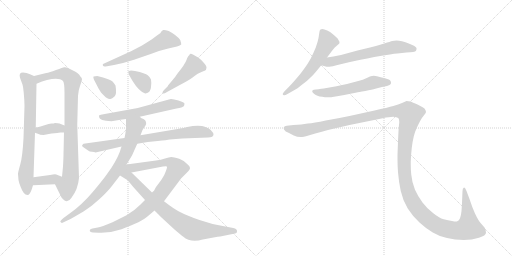
t = 0.00 s
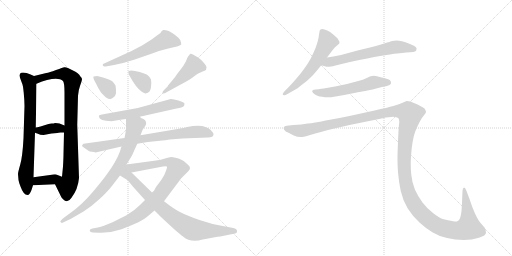
t = 2.68 s
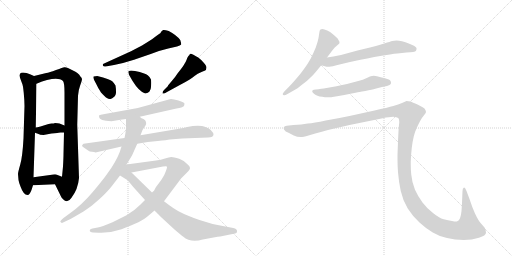
t = 5.36 s
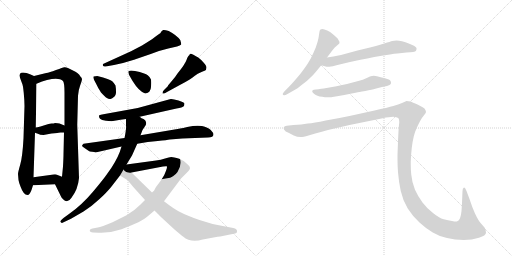
t = 8.04 s
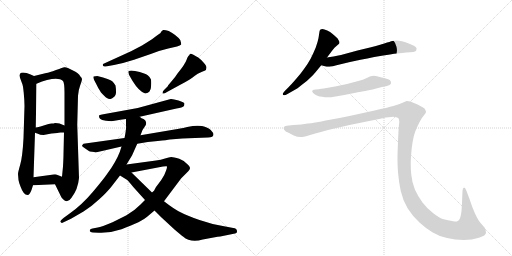
t = 10.72 s
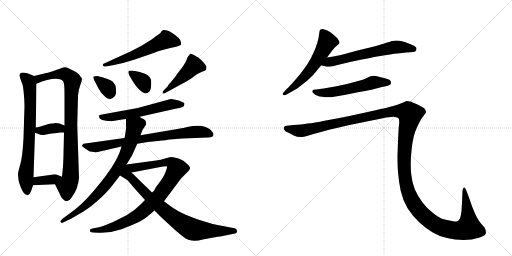
t = 13.40 s

The animated SVG that drew these frames (rendered in a browser with its animation timeline set to each time). Animation: 17 CSS @keyframes rules; one cycle of 13.40 s.

<svg version="1.1" viewBox="0 0 2048 1024" xmlns="http://www.w3.org/2000/svg">
  <g stroke="lightgray" stroke-dasharray="1,1" stroke-width="1" transform="scale(4, 4)">
    <line x1="0" y1="0" x2="256" y2="256"></line>
    <line x1="256" y1="0" x2="0" y2="256"></line>
    <line x1="128" y1="0" x2="128" y2="256"></line>
    <line x1="0" y1="128" x2="256" y2="128"></line>
    <line x1="256" y1="0" x2="512" y2="256"></line>
    <line x1="512" y1="0" x2="256" y2="256"></line>
    <line x1="384" y1="0" x2="384" y2="256"></line>
    <line x1="256" y1="128" x2="512" y2="128"></line>
  </g>
<g transform="scale(1, -1) translate(0, -850)">
   <style type="text/css">
    @keyframes keyframes0 {
      from {
       stroke: black;
       stroke-dashoffset: 733;
       stroke-width: 128;
       }
       70% {
       animation-timing-function: step-end;
       stroke: black;
       stroke-dashoffset: 0;
       stroke-width: 128;
       }
       to {
       stroke: black;
       stroke-width: 1024;
       }
       }
       #make-me-a-hanzi-animation-0 {
         animation: keyframes0 0.846517s both;
         animation-delay: 0.000000s;
         animation-timing-function: linear;
       }
    @keyframes keyframes1 {
      from {
       stroke: black;
       stroke-dashoffset: 882;
       stroke-width: 128;
       }
       74% {
       animation-timing-function: step-end;
       stroke: black;
       stroke-dashoffset: 0;
       stroke-width: 128;
       }
       to {
       stroke: black;
       stroke-width: 1024;
       }
       }
       #make-me-a-hanzi-animation-1 {
         animation: keyframes1 0.967773s both;
         animation-delay: 0.846517s;
         animation-timing-function: linear;
       }
    @keyframes keyframes2 {
      from {
       stroke: black;
       stroke-dashoffset: 363;
       stroke-width: 128;
       }
       54% {
       animation-timing-function: step-end;
       stroke: black;
       stroke-dashoffset: 0;
       stroke-width: 128;
       }
       to {
       stroke: black;
       stroke-width: 1024;
       }
       }
       #make-me-a-hanzi-animation-2 {
         animation: keyframes2 0.545410s both;
         animation-delay: 1.814290s;
         animation-timing-function: linear;
       }
    @keyframes keyframes3 {
      from {
       stroke: black;
       stroke-dashoffset: 364;
       stroke-width: 128;
       }
       54% {
       animation-timing-function: step-end;
       stroke: black;
       stroke-dashoffset: 0;
       stroke-width: 128;
       }
       to {
       stroke: black;
       stroke-width: 1024;
       }
       }
       #make-me-a-hanzi-animation-3 {
         animation: keyframes3 0.546224s both;
         animation-delay: 2.359701s;
         animation-timing-function: linear;
       }
    @keyframes keyframes4 {
      from {
       stroke: black;
       stroke-dashoffset: 579;
       stroke-width: 128;
       }
       65% {
       animation-timing-function: step-end;
       stroke: black;
       stroke-dashoffset: 0;
       stroke-width: 128;
       }
       to {
       stroke: black;
       stroke-width: 1024;
       }
       }
       #make-me-a-hanzi-animation-4 {
         animation: keyframes4 0.721191s both;
         animation-delay: 2.905924s;
         animation-timing-function: linear;
       }
    @keyframes keyframes5 {
      from {
       stroke: black;
       stroke-dashoffset: 350;
       stroke-width: 128;
       }
       53% {
       animation-timing-function: step-end;
       stroke: black;
       stroke-dashoffset: 0;
       stroke-width: 128;
       }
       to {
       stroke: black;
       stroke-width: 1024;
       }
       }
       #make-me-a-hanzi-animation-5 {
         animation: keyframes5 0.534831s both;
         animation-delay: 3.627116s;
         animation-timing-function: linear;
       }
    @keyframes keyframes6 {
      from {
       stroke: black;
       stroke-dashoffset: 356;
       stroke-width: 128;
       }
       54% {
       animation-timing-function: step-end;
       stroke: black;
       stroke-dashoffset: 0;
       stroke-width: 128;
       }
       to {
       stroke: black;
       stroke-width: 1024;
       }
       }
       #make-me-a-hanzi-animation-6 {
         animation: keyframes6 0.539714s both;
         animation-delay: 4.161947s;
         animation-timing-function: linear;
       }
    @keyframes keyframes7 {
      from {
       stroke: black;
       stroke-dashoffset: 455;
       stroke-width: 128;
       }
       60% {
       animation-timing-function: step-end;
       stroke: black;
       stroke-dashoffset: 0;
       stroke-width: 128;
       }
       to {
       stroke: black;
       stroke-width: 1024;
       }
       }
       #make-me-a-hanzi-animation-7 {
         animation: keyframes7 0.620280s both;
         animation-delay: 4.701660s;
         animation-timing-function: linear;
       }
    @keyframes keyframes8 {
      from {
       stroke: black;
       stroke-dashoffset: 588;
       stroke-width: 128;
       }
       66% {
       animation-timing-function: step-end;
       stroke: black;
       stroke-dashoffset: 0;
       stroke-width: 128;
       }
       to {
       stroke: black;
       stroke-width: 1024;
       }
       }
       #make-me-a-hanzi-animation-8 {
         animation: keyframes8 0.728516s both;
         animation-delay: 5.321940s;
         animation-timing-function: linear;
       }
    @keyframes keyframes9 {
      from {
       stroke: black;
       stroke-dashoffset: 768;
       stroke-width: 128;
       }
       71% {
       animation-timing-function: step-end;
       stroke: black;
       stroke-dashoffset: 0;
       stroke-width: 128;
       }
       to {
       stroke: black;
       stroke-width: 1024;
       }
       }
       #make-me-a-hanzi-animation-9 {
         animation: keyframes9 0.875000s both;
         animation-delay: 6.050456s;
         animation-timing-function: linear;
       }
    @keyframes keyframes10 {
      from {
       stroke: black;
       stroke-dashoffset: 785;
       stroke-width: 128;
       }
       72% {
       animation-timing-function: step-end;
       stroke: black;
       stroke-dashoffset: 0;
       stroke-width: 128;
       }
       to {
       stroke: black;
       stroke-width: 1024;
       }
       }
       #make-me-a-hanzi-animation-10 {
         animation: keyframes10 0.888835s both;
         animation-delay: 6.925456s;
         animation-timing-function: linear;
       }
    @keyframes keyframes11 {
      from {
       stroke: black;
       stroke-dashoffset: 906;
       stroke-width: 128;
       }
       75% {
       animation-timing-function: step-end;
       stroke: black;
       stroke-dashoffset: 0;
       stroke-width: 128;
       }
       to {
       stroke: black;
       stroke-width: 1024;
       }
       }
       #make-me-a-hanzi-animation-11 {
         animation: keyframes11 0.987305s both;
         animation-delay: 7.814290s;
         animation-timing-function: linear;
       }
    @keyframes keyframes12 {
      from {
       stroke: black;
       stroke-dashoffset: 800;
       stroke-width: 128;
       }
       72% {
       animation-timing-function: step-end;
       stroke: black;
       stroke-dashoffset: 0;
       stroke-width: 128;
       }
       to {
       stroke: black;
       stroke-width: 1024;
       }
       }
       #make-me-a-hanzi-animation-12 {
         animation: keyframes12 0.901042s both;
         animation-delay: 8.801595s;
         animation-timing-function: linear;
       }
    @keyframes keyframes13 {
      from {
       stroke: black;
       stroke-dashoffset: 577;
       stroke-width: 128;
       }
       65% {
       animation-timing-function: step-end;
       stroke: black;
       stroke-dashoffset: 0;
       stroke-width: 128;
       }
       to {
       stroke: black;
       stroke-width: 1024;
       }
       }
       #make-me-a-hanzi-animation-13 {
         animation: keyframes13 0.719564s both;
         animation-delay: 9.702637s;
         animation-timing-function: linear;
       }
    @keyframes keyframes14 {
      from {
       stroke: black;
       stroke-dashoffset: 630;
       stroke-width: 128;
       }
       67% {
       animation-timing-function: step-end;
       stroke: black;
       stroke-dashoffset: 0;
       stroke-width: 128;
       }
       to {
       stroke: black;
       stroke-width: 1024;
       }
       }
       #make-me-a-hanzi-animation-14 {
         animation: keyframes14 0.762695s both;
         animation-delay: 10.422201s;
         animation-timing-function: linear;
       }
    @keyframes keyframes15 {
      from {
       stroke: black;
       stroke-dashoffset: 562;
       stroke-width: 128;
       }
       65% {
       animation-timing-function: step-end;
       stroke: black;
       stroke-dashoffset: 0;
       stroke-width: 128;
       }
       to {
       stroke: black;
       stroke-width: 1024;
       }
       }
       #make-me-a-hanzi-animation-15 {
         animation: keyframes15 0.707357s both;
         animation-delay: 11.184896s;
         animation-timing-function: linear;
       }
    @keyframes keyframes16 {
      from {
       stroke: black;
       stroke-dashoffset: 1545;
       stroke-width: 128;
       }
       83% {
       animation-timing-function: step-end;
       stroke: black;
       stroke-dashoffset: 0;
       stroke-width: 128;
       }
       to {
       stroke: black;
       stroke-width: 1024;
       }
       }
       #make-me-a-hanzi-animation-16 {
         animation: keyframes16 1.507324s both;
         animation-delay: 11.892253s;
         animation-timing-function: linear;
       }
</style>
<path d="M 72 154 L 74 130 Q 76 118 82 104 Q 94 70 110 70 Q 118 69 126 90 L 132 109 L 134 141 L 140 319 L 143 340 L 146 515 C 146 541 146 541 136 546 L 120 553 Q 106 560 92 560 Q 74 560 80 539 L 88 517 Q 92 510 95 478 Q 98 446 98 426 L 94 297 Q 90 223 81 192 Q 72 161 72 154 Z" fill="lightgray"></path> 
<path d="M 220 113 L 246 60 Q 268 31 286 59 Q 312 93 316 138 L 309 351 L 312 467 Q 314 491 320 506 Q 328 529 328 534 Q 328 538 320 546 Q 318 554 300 564 L 274 577 Q 262 582 257 581 Q 252 580 224 570 Q 197 560 185 558 L 136 546 C 107 539 118 504 146 515 L 168 524 L 188 530 Q 236 542 252 526 Q 258 518 258 480 L 258 348 L 256 320 L 254 234 Q 254 218 252 184 L 248 143 C 245 113 207 140 220 113 Z" fill="lightgray"></path> 
<path d="M 140 319 L 154 314 Q 158 310 174 310 L 206 316 Q 219 318 229 318 Q 234 320 242 320 L 256 320 C 286 320 286 337 258 348 L 238 356 Q 232 358 220 358 Q 216 356 206 356 L 194 354 L 162 344 Q 147 340 143 340 C 113 336 112 329 140 319 Z" fill="lightgray"></path> 
<path d="M 132 109 L 220 113 C 250 114 276 132 248 143 L 225 152 Q 220 154 200 150 L 134 141 C 104 137 102 108 132 109 Z" fill="lightgray"></path> 
<path d="M 428 585 L 456 590 Q 500 599 536 611 L 603 634 Q 641 649 673 656 L 708 664 Q 721 669 725 672 Q 725 677 721 690 Q 707 709 675 726 Q 660 731 653 730 Q 647 728 641 717 Q 634 713 608 693 L 568 668 L 524 645 L 412 594 Q 410 592 412 587 Q 414 582 428 585 Z" fill="lightgray"></path> 
<path d="M 376 531 L 387 510 Q 392 498 404 480 Q 414 469 424 460 Q 437 452 442 454 Q 448 455 458 464 Q 468 473 462 508 Q 458 516 449 525 Q 441 533 389 546 Q 382 546 374 544 Q 372 540 376 531 Z" fill="lightgray"></path> 
<path d="M 566 484 Q 580 476 582 476 Q 603 480 604 502 Q 606 523 604 532 Q 601 541 591 549 Q 582 557 540 566 L 524 568 Q 521 568 515 566 Q 511 563 517 549 Q 544 499 566 484 Z" fill="lightgray"></path> 
<path d="M 668 482 L 723 512 Q 767 535 778 546 Q 790 556 806 562 Q 822 568 824 571 Q 826 577 826 582 Q 826 587 815 599 Q 805 611 793 620 Q 766 637 762 635 Q 757 632 757 629 Q 752 627 746 610 Q 740 593 710 556 Q 702 543 688 527 L 672 508 L 672 506 L 658 492 Q 650 485 650 480 Q 650 471 668 482 Z" fill="lightgray"></path> 
<path d="M 559 383 L 706 416 Q 730 420 736 426 L 738 435 Q 738 440 714 448 Q 691 455 683 454 L 551 418 L 408 392 Q 398 391 396 388 Q 395 380 400 375 Q 406 370 424 367 L 446 365 L 464 368 Q 480 371 504 374 L 559 383 Z" fill="lightgray"></path> 
<path d="M 854 313 Q 854 318 843 330 Q 832 341 808 346 Q 784 350 749 342 Q 714 334 704 333 L 562 309 L 498 298 L 334 275 Q 328 270 328 266 Q 332 262 338 258 L 354 247 Q 358 244 368 243 Q 378 242 382 240 L 486 264 L 549 275 L 591 282 L 631 286 Q 669 290 679 292 L 729 296 L 832 300 Q 854 300 854 313 Z" fill="lightgray"></path> 
<path d="M 562 309 L 570 330 L 582 348 Q 586 354 584 362 Q 582 370 574 374 L 566 377 L 559 383 C 533 399 504 404 504 374 L 504 348 Q 506 336 498 298 L 486 264 L 479 242 Q 463 201 431 158 Q 414 133 371 82 Q 328 31 280 -3 L 254 -22 Q 238 -35 242 -38 Q 246 -42 248 -42 L 284 -25 L 334 4 Q 366 24 397 53 Q 428 81 446 104 L 480 148 L 506 192 L 528 228 L 549 275 L 562 309 Z" fill="lightgray"></path> 
<path d="M 580 50 L 561 31 Q 540 9 506 -11 L 450 -39 Q 405 -58 391 -60 L 370 -64 Q 362 -65 360 -69 Q 358 -74 360 -76 Q 366 -79 372 -80 L 395 -81 Q 440 -83 486 -67 Q 569 -36 591 -15 L 618 8 L 656 45 L 725 137 L 753 165 Q 759 171 760 177 Q 761 182 753 190 Q 740 207 717 215 Q 694 222 685 222 Q 677 222 660 216 Q 644 210 624 208 L 506 192 C 476 188 497 154 526 160 L 652 184 Q 664 186 667 185 Q 670 183 664 167 Q 659 150 645 130 L 624 102 L 616 87 L 608 80 L 580 50 Z" fill="lightgray"></path> 
<path d="M 480 148 L 509 130 Q 513 127 534 101 L 580 50 L 618 8 L 646 -20 L 698 -68 Q 726 -92 732 -96 Q 763 -123 811 -108 L 854 -100 Q 873 -96 881 -96 L 935 -85 Q 948 -84 948 -76 Q 949 -64 933 -62 L 891 -54 Q 847 -47 798 -30 Q 750 -13 724 0 Q 698 12 656 45 L 608 80 L 526 160 C 488 197 419 186 480 148 Z" fill="lightgray"></path> 
<path d="M 1308 620 L 1329 648 Q 1338 661 1347 667 Q 1356 674 1357 676 Q 1358 678 1358 680 Q 1358 684 1355 688 Q 1352 696 1343 703 Q 1335 711 1328 716 Q 1322 722 1309 728 Q 1296 734 1290 734 Q 1284 734 1282 732 Q 1279 730 1278 724 L 1274 698 Q 1271 682 1263 660 Q 1254 638 1243 616 Q 1231 594 1216 574 Q 1202 554 1184 534 Q 1166 513 1156 503 L 1140 487 Q 1131 477 1131 474 L 1131 473 Q 1132 470 1136 469 L 1137 469 Q 1141 469 1150 474 L 1178 490 Q 1187 494 1209 512 Q 1231 528 1242 540 Q 1254 551 1262 561 L 1285 589 L 1308 620 Z" fill="lightgray"></path> 
<path d="M 1285 589 L 1303 584 Q 1306 583 1311 583 Q 1317 583 1324 584 Q 1330 585 1342 588 Q 1354 592 1400 602 L 1442 611 Q 1469 616 1497 622 Q 1525 627 1560 632 Q 1595 638 1608 638 L 1626 640 Q 1660 641 1664 647 Q 1666 652 1666 655 L 1666 658 Q 1664 662 1656 667 Q 1648 671 1635 676 Q 1622 682 1608 685 Q 1596 688 1586 688 Q 1576 688 1569 686 Q 1562 684 1537 676 Q 1512 668 1480 660 L 1430 648 L 1364 630 Q 1348 627 1334 624 Q 1320 622 1308 620 C 1278 615 1256 597 1285 589 Z" fill="lightgray"></path> 
<path d="M 1548 506 Q 1561 510 1563 514 Q 1564 517 1564 519 Q 1564 523 1562 526 Q 1560 532 1540 537 Q 1522 542 1508 545 Q 1501 547 1495 547 Q 1491 547 1488 546 Q 1482 546 1467 538 Q 1452 531 1433 526 L 1388 514 Q 1361 508 1346 505 L 1306 498 Q 1282 494 1274 493 L 1263 492 Q 1253 491 1251 489 Q 1249 488 1249 485 L 1249 484 Q 1249 480 1256 475 Q 1263 470 1270 467 Q 1277 464 1289 463 Q 1300 461 1310 461 L 1315 461 Q 1324 461 1336 463 Q 1352 465 1377 470 L 1427 480 Q 1432 481 1461 486 Q 1490 492 1501 495 L 1528 502 L 1548 506 Z" fill="lightgray"></path> 
<path d="M 1147 347 Q 1138 346 1136 342 Q 1135 341 1135 338 Q 1135 336 1136 332 Q 1140 324 1156 318 L 1175 308 Q 1189 302 1202 302 L 1208 302 Q 1215 302 1224 305 L 1261 316 Q 1288 324 1312 330 L 1398 350 L 1531 377 Q 1558 383 1573 383 Q 1587 382 1593 378 Q 1597 374 1597 362 Q 1597 358 1596 352 Q 1594 332 1592 283 Q 1590 233 1590 226 L 1590 211 Q 1590 189 1592 161 Q 1595 124 1603 86 Q 1611 49 1631 16 Q 1652 -17 1678 -40 Q 1704 -64 1731 -80 Q 1758 -96 1788 -102 Q 1819 -109 1855 -110 Q 1888 -110 1916 -101 Q 1944 -92 1944 -81 Q 1944 -70 1938 -60 L 1924 -44 Q 1913 -32 1900 -4 Q 1888 23 1878 54 L 1866 86 Q 1861 100 1857 100 L 1856 100 Q 1850 98 1850 86 L 1848 38 L 1846 6 Q 1844 -14 1840 -23 Q 1836 -32 1829 -35 Q 1827 -36 1823 -36 Q 1818 -36 1808 -34 Q 1793 -32 1775 -27 Q 1756 -22 1732 -2 Q 1708 16 1690 40 Q 1672 64 1660 91 Q 1648 119 1645 152 Q 1643 168 1643 189 L 1643 203 Q 1644 232 1647 258 Q 1650 284 1655 304 Q 1660 324 1666 336 Q 1672 350 1680 365 Q 1688 380 1696 389 Q 1704 398 1704 402 Q 1704 408 1698 416 Q 1690 422 1670 432 Q 1650 441 1642 444 Q 1633 446 1626 446 Q 1622 444 1608 438 Q 1594 432 1573 426 Q 1552 420 1498 408 L 1398 386 Q 1350 376 1303 368 Q 1255 358 1231 356 Q 1207 352 1174 350 L 1147 347 Z" fill="lightgray"></path> 
      <clipPath id="make-me-a-hanzi-clip-0">
      <path d="M 72 154 L 74 130 Q 76 118 82 104 Q 94 70 110 70 Q 118 69 126 90 L 132 109 L 134 141 L 140 319 L 143 340 L 146 515 C 146 541 146 541 136 546 L 120 553 Q 106 560 92 560 Q 74 560 80 539 L 88 517 Q 92 510 95 478 Q 98 446 98 426 L 94 297 Q 90 223 81 192 Q 72 161 72 154 Z" fill="lightgray"></path>
      </clipPath>
      <path clip-path="url(#make-me-a-hanzi-clip-0)" d="M 91 547 L 114 526 L 121 476 L 115 253 L 103 153 L 109 82 " fill="none" id="make-me-a-hanzi-animation-0" stroke-dasharray="605 1210" stroke-linecap="round"></path>

      <clipPath id="make-me-a-hanzi-clip-1">
      <path d="M 220 113 L 246 60 Q 268 31 286 59 Q 312 93 316 138 L 309 351 L 312 467 Q 314 491 320 506 Q 328 529 328 534 Q 328 538 320 546 Q 318 554 300 564 L 274 577 Q 262 582 257 581 Q 252 580 224 570 Q 197 560 185 558 L 136 546 C 107 539 118 504 146 515 L 168 524 L 188 530 Q 236 542 252 526 Q 258 518 258 480 L 258 348 L 256 320 L 254 234 Q 254 218 252 184 L 248 143 C 245 113 207 140 220 113 Z" fill="lightgray"></path>
      </clipPath>
      <path clip-path="url(#make-me-a-hanzi-clip-1)" d="M 143 543 L 158 536 L 221 553 L 253 555 L 280 540 L 290 526 L 284 443 L 282 135 L 268 105 L 267 65 " fill="none" id="make-me-a-hanzi-animation-1" stroke-dasharray="754 1508" stroke-linecap="round"></path>

      <clipPath id="make-me-a-hanzi-clip-2">
      <path d="M 140 319 L 154 314 Q 158 310 174 310 L 206 316 Q 219 318 229 318 Q 234 320 242 320 L 256 320 C 286 320 286 337 258 348 L 238 356 Q 232 358 220 358 Q 216 356 206 356 L 194 354 L 162 344 Q 147 340 143 340 C 113 336 112 329 140 319 Z" fill="lightgray"></path>
      </clipPath>
      <path clip-path="url(#make-me-a-hanzi-clip-2)" d="M 147 334 L 169 327 L 236 338 L 249 328 " fill="none" id="make-me-a-hanzi-animation-2" stroke-dasharray="235 470" stroke-linecap="round"></path>

      <clipPath id="make-me-a-hanzi-clip-3">
      <path d="M 132 109 L 220 113 C 250 114 276 132 248 143 L 225 152 Q 220 154 200 150 L 134 141 C 104 137 102 108 132 109 Z" fill="lightgray"></path>
      </clipPath>
      <path clip-path="url(#make-me-a-hanzi-clip-3)" d="M 139 114 L 150 126 L 211 132 L 240 141 " fill="none" id="make-me-a-hanzi-animation-3" stroke-dasharray="236 472" stroke-linecap="round"></path>

      <clipPath id="make-me-a-hanzi-clip-4">
      <path d="M 428 585 L 456 590 Q 500 599 536 611 L 603 634 Q 641 649 673 656 L 708 664 Q 721 669 725 672 Q 725 677 721 690 Q 707 709 675 726 Q 660 731 653 730 Q 647 728 641 717 Q 634 713 608 693 L 568 668 L 524 645 L 412 594 Q 410 592 412 587 Q 414 582 428 585 Z" fill="lightgray"></path>
      </clipPath>
      <path clip-path="url(#make-me-a-hanzi-clip-4)" d="M 719 675 L 666 691 L 537 630 L 418 591 " fill="none" id="make-me-a-hanzi-animation-4" stroke-dasharray="451 902" stroke-linecap="round"></path>

      <clipPath id="make-me-a-hanzi-clip-5">
      <path d="M 376 531 L 387 510 Q 392 498 404 480 Q 414 469 424 460 Q 437 452 442 454 Q 448 455 458 464 Q 468 473 462 508 Q 458 516 449 525 Q 441 533 389 546 Q 382 546 374 544 Q 372 540 376 531 Z" fill="lightgray"></path>
      </clipPath>
      <path clip-path="url(#make-me-a-hanzi-clip-5)" d="M 382 539 L 429 500 L 440 469 " fill="none" id="make-me-a-hanzi-animation-5" stroke-dasharray="222 444" stroke-linecap="round"></path>

      <clipPath id="make-me-a-hanzi-clip-6">
      <path d="M 566 484 Q 580 476 582 476 Q 603 480 604 502 Q 606 523 604 532 Q 601 541 591 549 Q 582 557 540 566 L 524 568 Q 521 568 515 566 Q 511 563 517 549 Q 544 499 566 484 Z" fill="lightgray"></path>
      </clipPath>
      <path clip-path="url(#make-me-a-hanzi-clip-6)" d="M 521 561 L 572 522 L 584 488 " fill="none" id="make-me-a-hanzi-animation-6" stroke-dasharray="228 456" stroke-linecap="round"></path>

      <clipPath id="make-me-a-hanzi-clip-7">
      <path d="M 668 482 L 723 512 Q 767 535 778 546 Q 790 556 806 562 Q 822 568 824 571 Q 826 577 826 582 Q 826 587 815 599 Q 805 611 793 620 Q 766 637 762 635 Q 757 632 757 629 Q 752 627 746 610 Q 740 593 710 556 Q 702 543 688 527 L 672 508 L 672 506 L 658 492 Q 650 485 650 480 Q 650 471 668 482 Z" fill="lightgray"></path>
      </clipPath>
      <path clip-path="url(#make-me-a-hanzi-clip-7)" d="M 764 628 L 774 585 L 722 534 L 657 484 " fill="none" id="make-me-a-hanzi-animation-7" stroke-dasharray="327 654" stroke-linecap="round"></path>

      <clipPath id="make-me-a-hanzi-clip-8">
      <path d="M 559 383 L 706 416 Q 730 420 736 426 L 738 435 Q 738 440 714 448 Q 691 455 683 454 L 551 418 L 408 392 Q 398 391 396 388 Q 395 380 400 375 Q 406 370 424 367 L 446 365 L 464 368 Q 480 371 504 374 L 559 383 Z" fill="lightgray"></path>
      </clipPath>
      <path clip-path="url(#make-me-a-hanzi-clip-8)" d="M 404 383 L 442 381 L 562 402 L 687 433 L 730 432 " fill="none" id="make-me-a-hanzi-animation-8" stroke-dasharray="460 920" stroke-linecap="round"></path>

      <clipPath id="make-me-a-hanzi-clip-9">
      <path d="M 854 313 Q 854 318 843 330 Q 832 341 808 346 Q 784 350 749 342 Q 714 334 704 333 L 562 309 L 498 298 L 334 275 Q 328 270 328 266 Q 332 262 338 258 L 354 247 Q 358 244 368 243 Q 378 242 382 240 L 486 264 L 549 275 L 591 282 L 631 286 Q 669 290 679 292 L 729 296 L 832 300 Q 854 300 854 313 Z" fill="lightgray"></path>
      </clipPath>
      <path clip-path="url(#make-me-a-hanzi-clip-9)" d="M 337 267 L 385 261 L 743 320 L 799 323 L 843 313 " fill="none" id="make-me-a-hanzi-animation-9" stroke-dasharray="640 1280" stroke-linecap="round"></path>

      <clipPath id="make-me-a-hanzi-clip-10">
      <path d="M 562 309 L 570 330 L 582 348 Q 586 354 584 362 Q 582 370 574 374 L 566 377 L 559 383 C 533 399 504 404 504 374 L 504 348 Q 506 336 498 298 L 486 264 L 479 242 Q 463 201 431 158 Q 414 133 371 82 Q 328 31 280 -3 L 254 -22 Q 238 -35 242 -38 Q 246 -42 248 -42 L 284 -25 L 334 4 Q 366 24 397 53 Q 428 81 446 104 L 480 148 L 506 192 L 528 228 L 549 275 L 562 309 Z" fill="lightgray"></path>
      </clipPath>
      <path clip-path="url(#make-me-a-hanzi-clip-10)" d="M 512 368 L 539 345 L 535 325 L 503 235 L 458 156 L 367 50 L 310 3 L 248 -36 " fill="none" id="make-me-a-hanzi-animation-10" stroke-dasharray="657 1314" stroke-linecap="round"></path>

      <clipPath id="make-me-a-hanzi-clip-11">
      <path d="M 580 50 L 561 31 Q 540 9 506 -11 L 450 -39 Q 405 -58 391 -60 L 370 -64 Q 362 -65 360 -69 Q 358 -74 360 -76 Q 366 -79 372 -80 L 395 -81 Q 440 -83 486 -67 Q 569 -36 591 -15 L 618 8 L 656 45 L 725 137 L 753 165 Q 759 171 760 177 Q 761 182 753 190 Q 740 207 717 215 Q 694 222 685 222 Q 677 222 660 216 Q 644 210 624 208 L 506 192 C 476 188 497 154 526 160 L 652 184 Q 664 186 667 185 Q 670 183 664 167 Q 659 150 645 130 L 624 102 L 616 87 L 608 80 L 580 50 Z" fill="lightgray"></path>
      </clipPath>
      <path clip-path="url(#make-me-a-hanzi-clip-11)" d="M 514 189 L 534 179 L 672 202 L 692 194 L 708 176 L 638 68 L 558 -7 L 459 -56 L 403 -71 L 368 -72 " fill="none" id="make-me-a-hanzi-animation-11" stroke-dasharray="778 1556" stroke-linecap="round"></path>

      <clipPath id="make-me-a-hanzi-clip-12">
      <path d="M 480 148 L 509 130 Q 513 127 534 101 L 580 50 L 618 8 L 646 -20 L 698 -68 Q 726 -92 732 -96 Q 763 -123 811 -108 L 854 -100 Q 873 -96 881 -96 L 935 -85 Q 948 -84 948 -76 Q 949 -64 933 -62 L 891 -54 Q 847 -47 798 -30 Q 750 -13 724 0 Q 698 12 656 45 L 608 80 L 526 160 C 488 197 419 186 480 148 Z" fill="lightgray"></path>
      </clipPath>
      <path clip-path="url(#make-me-a-hanzi-clip-12)" d="M 506 185 L 506 155 L 513 147 L 651 13 L 731 -46 L 782 -70 L 937 -74 " fill="none" id="make-me-a-hanzi-animation-12" stroke-dasharray="672 1344" stroke-linecap="round"></path>

      <clipPath id="make-me-a-hanzi-clip-13">
      <path d="M 1308 620 L 1329 648 Q 1338 661 1347 667 Q 1356 674 1357 676 Q 1358 678 1358 680 Q 1358 684 1355 688 Q 1352 696 1343 703 Q 1335 711 1328 716 Q 1322 722 1309 728 Q 1296 734 1290 734 Q 1284 734 1282 732 Q 1279 730 1278 724 L 1274 698 Q 1271 682 1263 660 Q 1254 638 1243 616 Q 1231 594 1216 574 Q 1202 554 1184 534 Q 1166 513 1156 503 L 1140 487 Q 1131 477 1131 474 L 1131 473 Q 1132 470 1136 469 L 1137 469 Q 1141 469 1150 474 L 1178 490 Q 1187 494 1209 512 Q 1231 528 1242 540 Q 1254 551 1262 561 L 1285 589 L 1308 620 Z" fill="lightgray"></path>
      </clipPath>
      <path clip-path="url(#make-me-a-hanzi-clip-13)" d="M 1288 724 L 1309 683 L 1275 620 L 1206 530 L 1136 474 " fill="none" id="make-me-a-hanzi-animation-13" stroke-dasharray="449 898" stroke-linecap="round"></path>

      <clipPath id="make-me-a-hanzi-clip-14">
      <path d="M 1285 589 L 1303 584 Q 1306 583 1311 583 Q 1317 583 1324 584 Q 1330 585 1342 588 Q 1354 592 1400 602 L 1442 611 Q 1469 616 1497 622 Q 1525 627 1560 632 Q 1595 638 1608 638 L 1626 640 Q 1660 641 1664 647 Q 1666 652 1666 655 L 1666 658 Q 1664 662 1656 667 Q 1648 671 1635 676 Q 1622 682 1608 685 Q 1596 688 1586 688 Q 1576 688 1569 686 Q 1562 684 1537 676 Q 1512 668 1480 660 L 1430 648 L 1364 630 Q 1348 627 1334 624 Q 1320 622 1308 620 C 1278 615 1256 597 1285 589 Z" fill="lightgray"></path>
      </clipPath>
      <path clip-path="url(#make-me-a-hanzi-clip-14)" d="M 1291 593 L 1583 662 L 1656 653 " fill="none" id="make-me-a-hanzi-animation-14" stroke-dasharray="502 1004" stroke-linecap="round"></path>

      <clipPath id="make-me-a-hanzi-clip-15">
      <path d="M 1548 506 Q 1561 510 1563 514 Q 1564 517 1564 519 Q 1564 523 1562 526 Q 1560 532 1540 537 Q 1522 542 1508 545 Q 1501 547 1495 547 Q 1491 547 1488 546 Q 1482 546 1467 538 Q 1452 531 1433 526 L 1388 514 Q 1361 508 1346 505 L 1306 498 Q 1282 494 1274 493 L 1263 492 Q 1253 491 1251 489 Q 1249 488 1249 485 L 1249 484 Q 1249 480 1256 475 Q 1263 470 1270 467 Q 1277 464 1289 463 Q 1300 461 1310 461 L 1315 461 Q 1324 461 1336 463 Q 1352 465 1377 470 L 1427 480 Q 1432 481 1461 486 Q 1490 492 1501 495 L 1528 502 L 1548 506 Z" fill="lightgray"></path>
      </clipPath>
      <path clip-path="url(#make-me-a-hanzi-clip-15)" d="M 1255 485 L 1278 479 L 1319 480 L 1495 521 L 1555 518 " fill="none" id="make-me-a-hanzi-animation-15" stroke-dasharray="434 868" stroke-linecap="round"></path>

      <clipPath id="make-me-a-hanzi-clip-16">
      <path d="M 1147 347 Q 1138 346 1136 342 Q 1135 341 1135 338 Q 1135 336 1136 332 Q 1140 324 1156 318 L 1175 308 Q 1189 302 1202 302 L 1208 302 Q 1215 302 1224 305 L 1261 316 Q 1288 324 1312 330 L 1398 350 L 1531 377 Q 1558 383 1573 383 Q 1587 382 1593 378 Q 1597 374 1597 362 Q 1597 358 1596 352 Q 1594 332 1592 283 Q 1590 233 1590 226 L 1590 211 Q 1590 189 1592 161 Q 1595 124 1603 86 Q 1611 49 1631 16 Q 1652 -17 1678 -40 Q 1704 -64 1731 -80 Q 1758 -96 1788 -102 Q 1819 -109 1855 -110 Q 1888 -110 1916 -101 Q 1944 -92 1944 -81 Q 1944 -70 1938 -60 L 1924 -44 Q 1913 -32 1900 -4 Q 1888 23 1878 54 L 1866 86 Q 1861 100 1857 100 L 1856 100 Q 1850 98 1850 86 L 1848 38 L 1846 6 Q 1844 -14 1840 -23 Q 1836 -32 1829 -35 Q 1827 -36 1823 -36 Q 1818 -36 1808 -34 Q 1793 -32 1775 -27 Q 1756 -22 1732 -2 Q 1708 16 1690 40 Q 1672 64 1660 91 Q 1648 119 1645 152 Q 1643 168 1643 189 L 1643 203 Q 1644 232 1647 258 Q 1650 284 1655 304 Q 1660 324 1666 336 Q 1672 350 1680 365 Q 1688 380 1696 389 Q 1704 398 1704 402 Q 1704 408 1698 416 Q 1690 422 1670 432 Q 1650 441 1642 444 Q 1633 446 1626 446 Q 1622 444 1608 438 Q 1594 432 1573 426 Q 1552 420 1498 408 L 1398 386 Q 1350 376 1303 368 Q 1255 358 1231 356 Q 1207 352 1174 350 L 1147 347 Z" fill="lightgray"></path>
      </clipPath>
      <path clip-path="url(#make-me-a-hanzi-clip-16)" d="M 1145 338 L 1209 327 L 1574 405 L 1632 400 L 1640 393 L 1621 291 L 1619 155 L 1632 85 L 1661 27 L 1706 -22 L 1753 -55 L 1813 -71 L 1862 -66 L 1875 -60 L 1875 -50 L 1857 95 " fill="none" id="make-me-a-hanzi-animation-16" stroke-dasharray="1417 2834" stroke-linecap="round"></path>

</g>
</svg>
